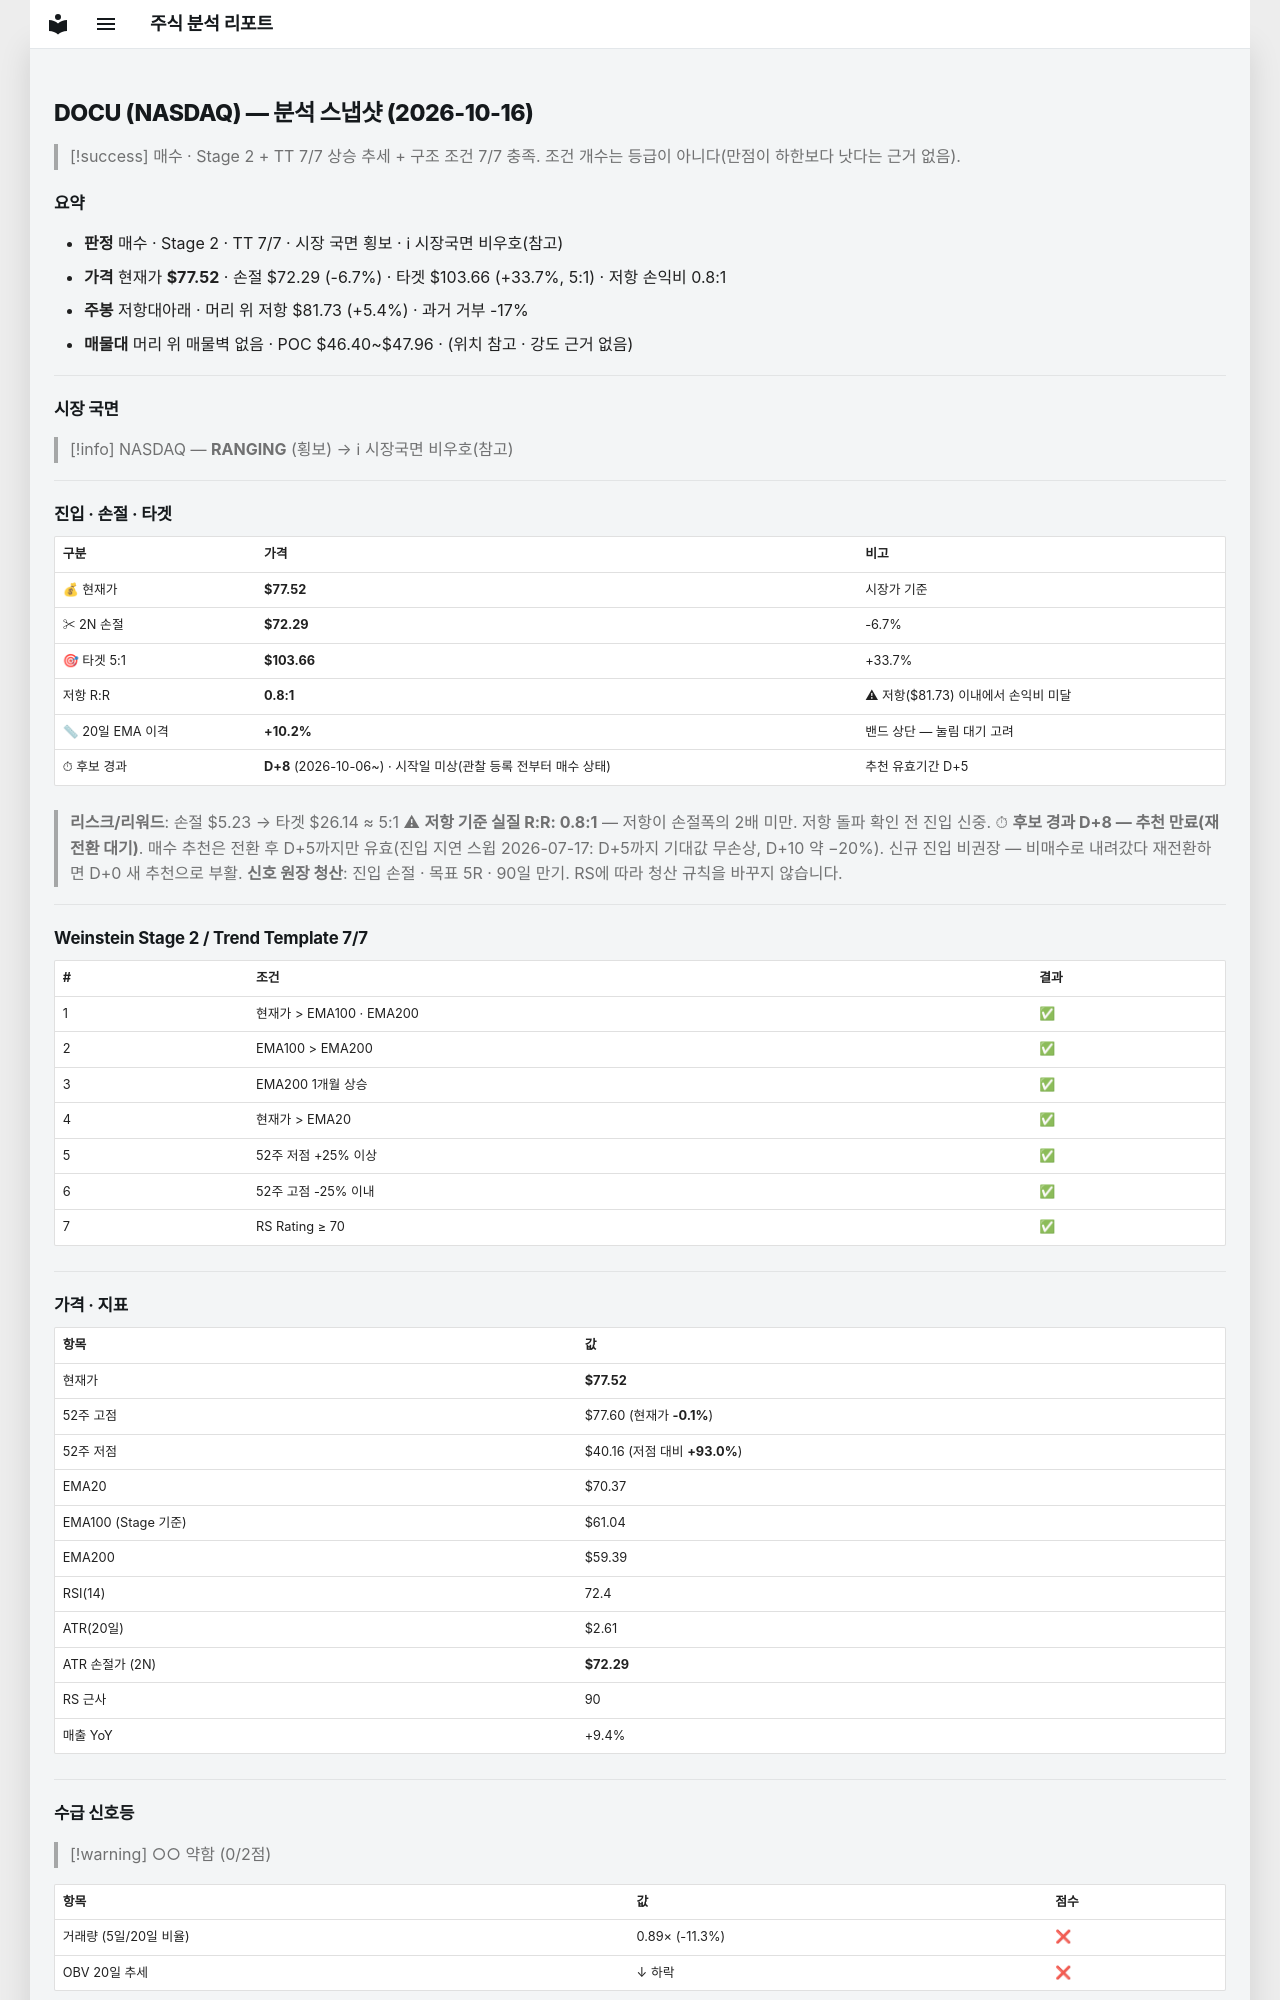

repository: soloandco/stock-reports · page: snapshots/DOCU-2026-10-16/index.html · generator: mkdocs

---
type: analysis-snapshot
title: DOCU 분석 스냅샷
ticker: DOCU
market: NASDAQ
created: 2026-10-16
updated: 2026-10-16
bar-date: 2026-10-15
verdict: 매수후보
real-rr: 0.81
sma50-gap-pct: 10.2
candidate-days: 8
candidate-since: 2026-10-06
candidate-start-unknown: true
weekly-position: 저항대아래
weekly-overhead-price: 81.73
weekly-overhead-pct: 5.4
stage: 2
trend-template-score: 7
tt-max: 7
ma-set: ema-20-100-200
price: 77.5199966430664
stop-price: 72.29189845714481
market-regime: RANGING
supply-demand-score: 0/2
supply-demand-label: 약함
status: tracking
tags:
  - stock-agent
  - watchlist
  - DOCU
  - analysis
related:
  - "[[analysis-template]]"
---

# DOCU (NASDAQ) — 분석 스냅샷 (2026-10-16)

> [!success] 매수 · Stage 2 + TT 7/7
> 상승 추세 + 구조 조건 7/7 충족. 조건 개수는 등급이 아니다(만점이 하한보다 낫다는 근거 없음).

## 요약

- **판정** 매수 · Stage 2 · TT 7/7 · 시장 국면 횡보 · ℹ 시장국면 비우호(참고)
- **가격** 현재가 **$77.52** · 손절 $72.29 (-6.7%) · 타겟 $103.66 (+33.7%, 5:1) · 저항 손익비 0.8:1
- **주봉** 저항대아래 · 머리 위 저항 $81.73 (+5.4%) · 과거 거부 -17%
- **매물대** 머리 위 매물벽 없음 · POC $46.40~$47.96 · (위치 참고 · 강도 근거 없음)

---

## 시장 국면

> [!info] NASDAQ — **RANGING** (횡보) → ℹ 시장국면 비우호(참고)

---

## 진입 · 손절 · 타겟

| 구분 | 가격 | 비고 |
|------|------|------|
| 💰 현재가 | **$77.52** | 시장가 기준 |
| ✂ 2N 손절 | **$72.29** | -6.7% |
| 🎯 타겟 5:1 | **$103.66** | +33.7% |
| 저항 R:R | **0.8:1** | ⚠ 저항($81.73) 이내에서 손익비 미달 |
| 📏 20일 EMA 이격 | **+10.2%** | 밴드 상단 — 눌림 대기 고려 |
| ⏱ 후보 경과 | **D+8** (2026-10-06~) · 시작일 미상(관찰 등록 전부터 매수 상태) | 추천 유효기간 D+5 |

> **리스크/리워드**: 손절 $5.23 → 타겟 $26.14 ≈ 5:1
> ⚠ **저항 기준 실질 R:R: 0.8:1** — 저항이 손절폭의 2배 미만. 저항 돌파 확인 전 진입 신중.
> ⏱ **후보 경과 D+8 — 추천 만료(재전환 대기)**. 매수 추천은 전환 후 D+5까지만 유효(진입 지연 스윕 2026-07-17: D+5까지 기대값 무손상, D+10 약 −20%). 신규 진입 비권장 — 비매수로 내려갔다 재전환하면 D+0 새 추천으로 부활.
> **신호 원장 청산**: 진입 손절 · 목표 5R · 90일 만기. RS에 따라 청산 규칙을 바꾸지 않습니다.

---

## Weinstein Stage 2 / Trend Template 7/7

| # | 조건 | 결과 |
|---|------|------|
| 1 | 현재가 > EMA100 · EMA200 | ✅ |
| 2 | EMA100 > EMA200 | ✅ |
| 3 | EMA200 1개월 상승 | ✅ |
| 4 | 현재가 > EMA20 | ✅ |
| 5 | 52주 저점 +25% 이상 | ✅ |
| 6 | 52주 고점 -25% 이내 | ✅ |
| 7 | RS Rating ≥ 70 | ✅ |

---

## 가격 · 지표

| 항목 | 값 |
|------|---|
| 현재가 | **$77.52** |
| 52주 고점 | $77.60 (현재가 **-0.1%**) |
| 52주 저점 | $40.16 (저점 대비 **+93.0%**) |
| EMA20 | $70.37 |
| EMA100 (Stage 기준) | $61.04 |
| EMA200 | $59.39 |
| RSI(14) | 72.4 |
| ATR(20일) | $2.61 |
| ATR 손절가 (2N) | **$72.29** |
| RS 근사 | 90 |
| 매출 YoY | +9.4% |

---
## 수급 신호등

> [!warning] ○○ 약함 (0/2점)

| 항목 | 값 | 점수 |
|------|------|------|
| 거래량 (5일/20일 비율) | 0.89× (-11.3%) | ❌ |
| OBV 20일 추세 | ↓ 하락 | ❌ |

> **판독법**: 거래량이 20일 평균보다 20% 이상 많고 OBV(온밸런스볼륨)가 상승 중이면 매집 수급이 강한 것으로 판단합니다.

---
